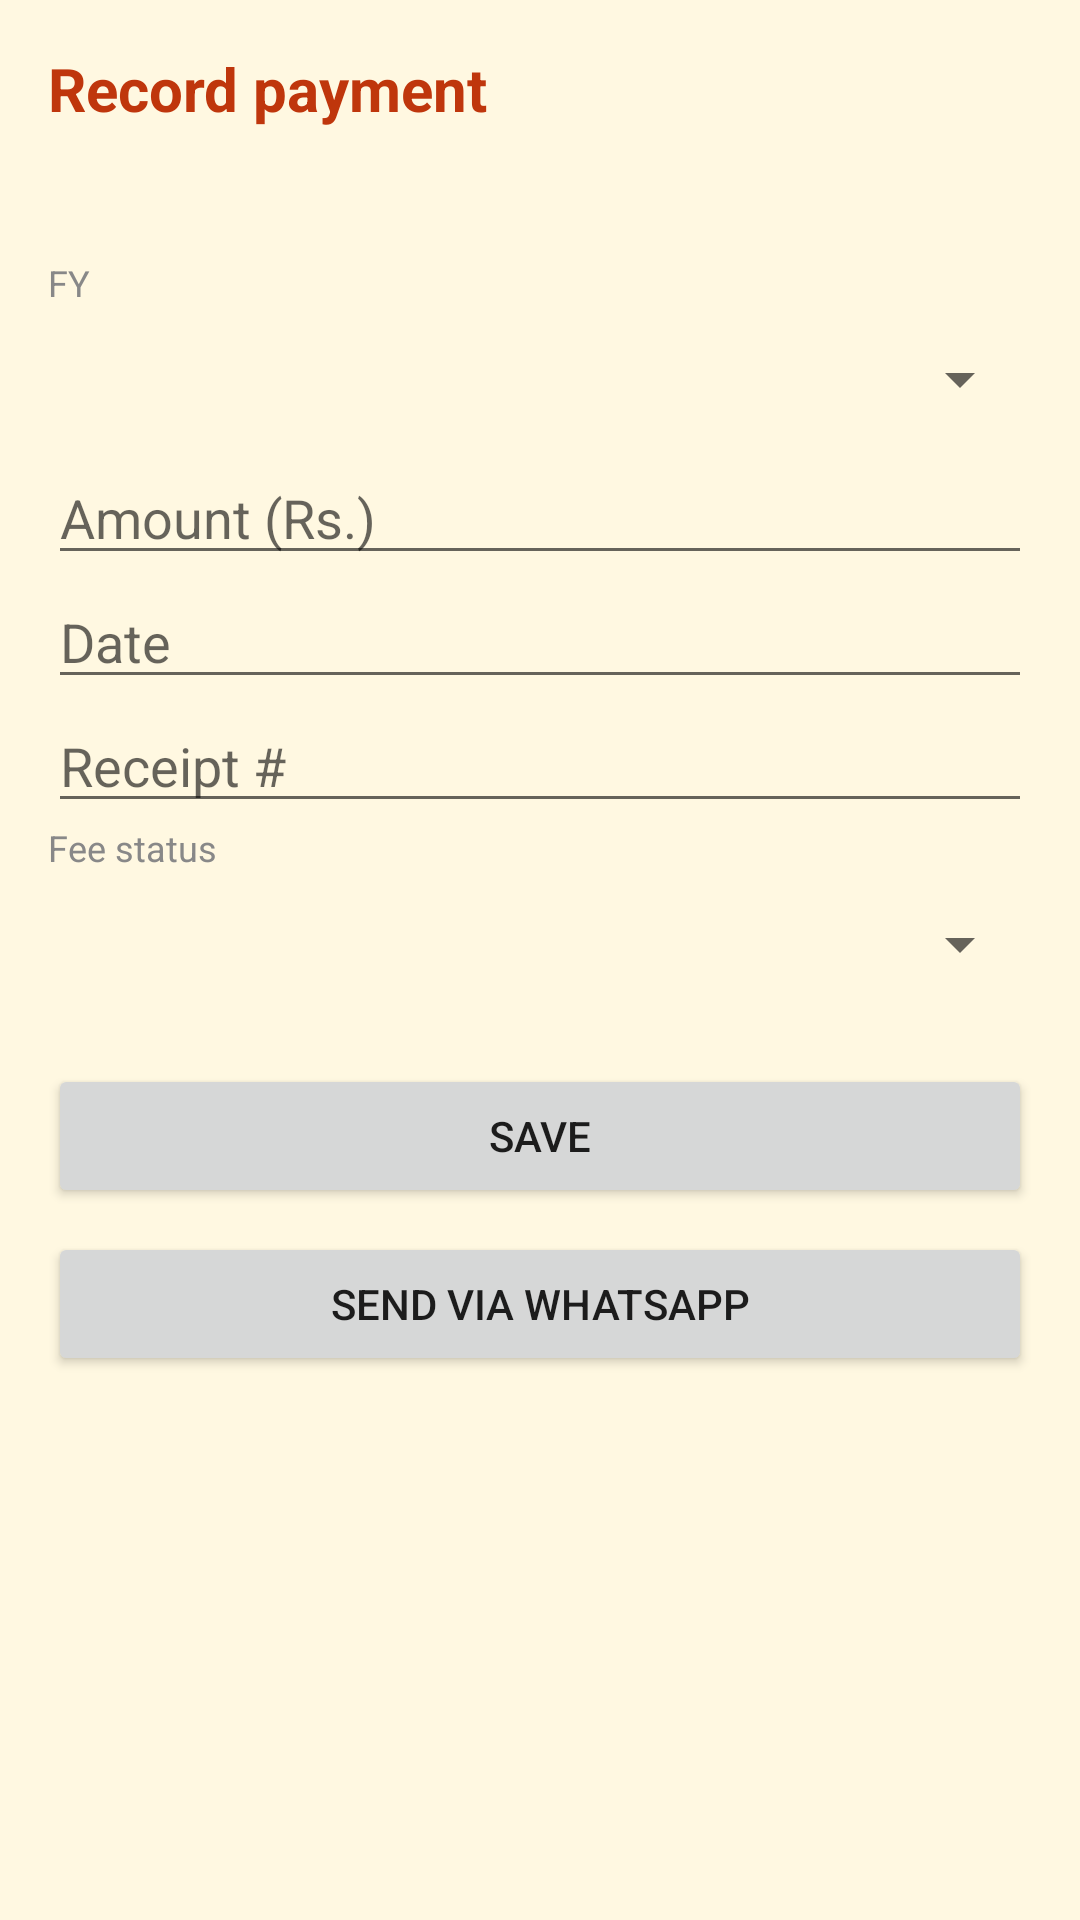

Here is an Android app screen rendered from its layout file. Give the layout XML and the strings, colors and styles it references.
<!-- AndroidManifest.xml: application theme Theme.MMBS -->
<!-- res/layout/fragment_record_payment.xml -->
<?xml version="1.0" encoding="utf-8"?>
<ScrollView xmlns:android="http://schemas.android.com/apk/res/android"
    android:layout_width="match_parent"
    android:layout_height="match_parent"
    android:background="@color/brand_cream"
    android:padding="@dimen/screen_padding">

    <LinearLayout
        android:layout_width="match_parent"
        android:layout_height="wrap_content"
        android:orientation="vertical">

        <TextView
            android:id="@+id/title"
            android:layout_width="wrap_content"
            android:layout_height="wrap_content"
            android:text="@string/payment_title"
            android:textColor="@color/brand_orange_brown"
            android:textSize="20sp"
            android:textStyle="bold" />

        <TextView
            android:id="@+id/memberLabel"
            android:layout_width="match_parent"
            android:layout_height="wrap_content"
            android:layout_marginTop="8dp"
            android:textSize="14sp" />

        <TextView
            android:id="@+id/fyLabel"
            android:layout_width="match_parent"
            android:layout_height="wrap_content"
            android:layout_marginTop="16dp"
            android:text="@string/payment_fy"
            android:textColor="@color/brand_grey"
            android:textSize="12sp" />

        <Spinner
            android:id="@+id/fy"
            android:layout_width="match_parent"
            android:layout_height="wrap_content"
            android:minHeight="48dp" />

        <EditText
            android:id="@+id/amount"
            android:layout_width="match_parent"
            android:layout_height="wrap_content"
            android:hint="@string/payment_amount"
            android:inputType="numberDecimal" />

        <EditText
            android:id="@+id/date"
            android:layout_width="match_parent"
            android:layout_height="wrap_content"
            android:hint="@string/payment_date"
            android:inputType="text" />

        <EditText
            android:id="@+id/receipt"
            android:layout_width="match_parent"
            android:layout_height="wrap_content"
            android:hint="@string/payment_receipt"
            android:inputType="text" />

        <TextView
            android:id="@+id/statusLabel"
            android:layout_width="match_parent"
            android:layout_height="wrap_content"
            android:text="@string/payment_status"
            android:textColor="@color/brand_grey"
            android:textSize="12sp" />

        <Spinner
            android:id="@+id/status"
            android:layout_width="match_parent"
            android:layout_height="wrap_content"
            android:minHeight="48dp" />

        <Button
            android:id="@+id/saveButton"
            android:layout_width="match_parent"
            android:layout_height="wrap_content"
            android:layout_marginTop="16dp"
            android:text="@string/payment_save" />

        <Button
            android:id="@+id/waButton"
            android:layout_width="match_parent"
            android:layout_height="wrap_content"
            android:layout_marginTop="8dp"
            android:text="@string/payment_whatsapp" />
    </LinearLayout>
</ScrollView>
<!-- resources referenced by this layout -->
<resources>
  <color name="brand_cream">#FFF8E1</color>
  <color name="brand_grey">#888888</color>
  <color name="brand_orange_brown">#BF360C</color>
  <dimen name="screen_padding">16dp</dimen>
  <string name="payment_amount">Amount (Rs.)</string>
  <string name="payment_date">Date</string>
  <string name="payment_fy">FY</string>
  <string name="payment_receipt">Receipt #</string>
  <string name="payment_save">Save</string>
  <string name="payment_status">Fee status</string>
  <string name="payment_title">Record payment</string>
  <string name="payment_whatsapp">Send via WhatsApp</string>
  <style name="Theme.MMBS" parent="Theme.AppCompat.Light.NoActionBar">
          <item name="colorPrimary">@color/brand_orange_brown</item>
          <item name="colorPrimaryDark">@color/brand_orange_brown</item>
          <item name="colorAccent">@color/brand_sky_blue</item>
          <item name="android:windowBackground">@color/brand_cream</item>
          <item name="android:statusBarColor">@color/brand_cream</item>
          <item name="android:windowLightStatusBar">true</item>
      </style>
  <color name="brand_sky_blue">#4FC3F7</color>
</resources>
